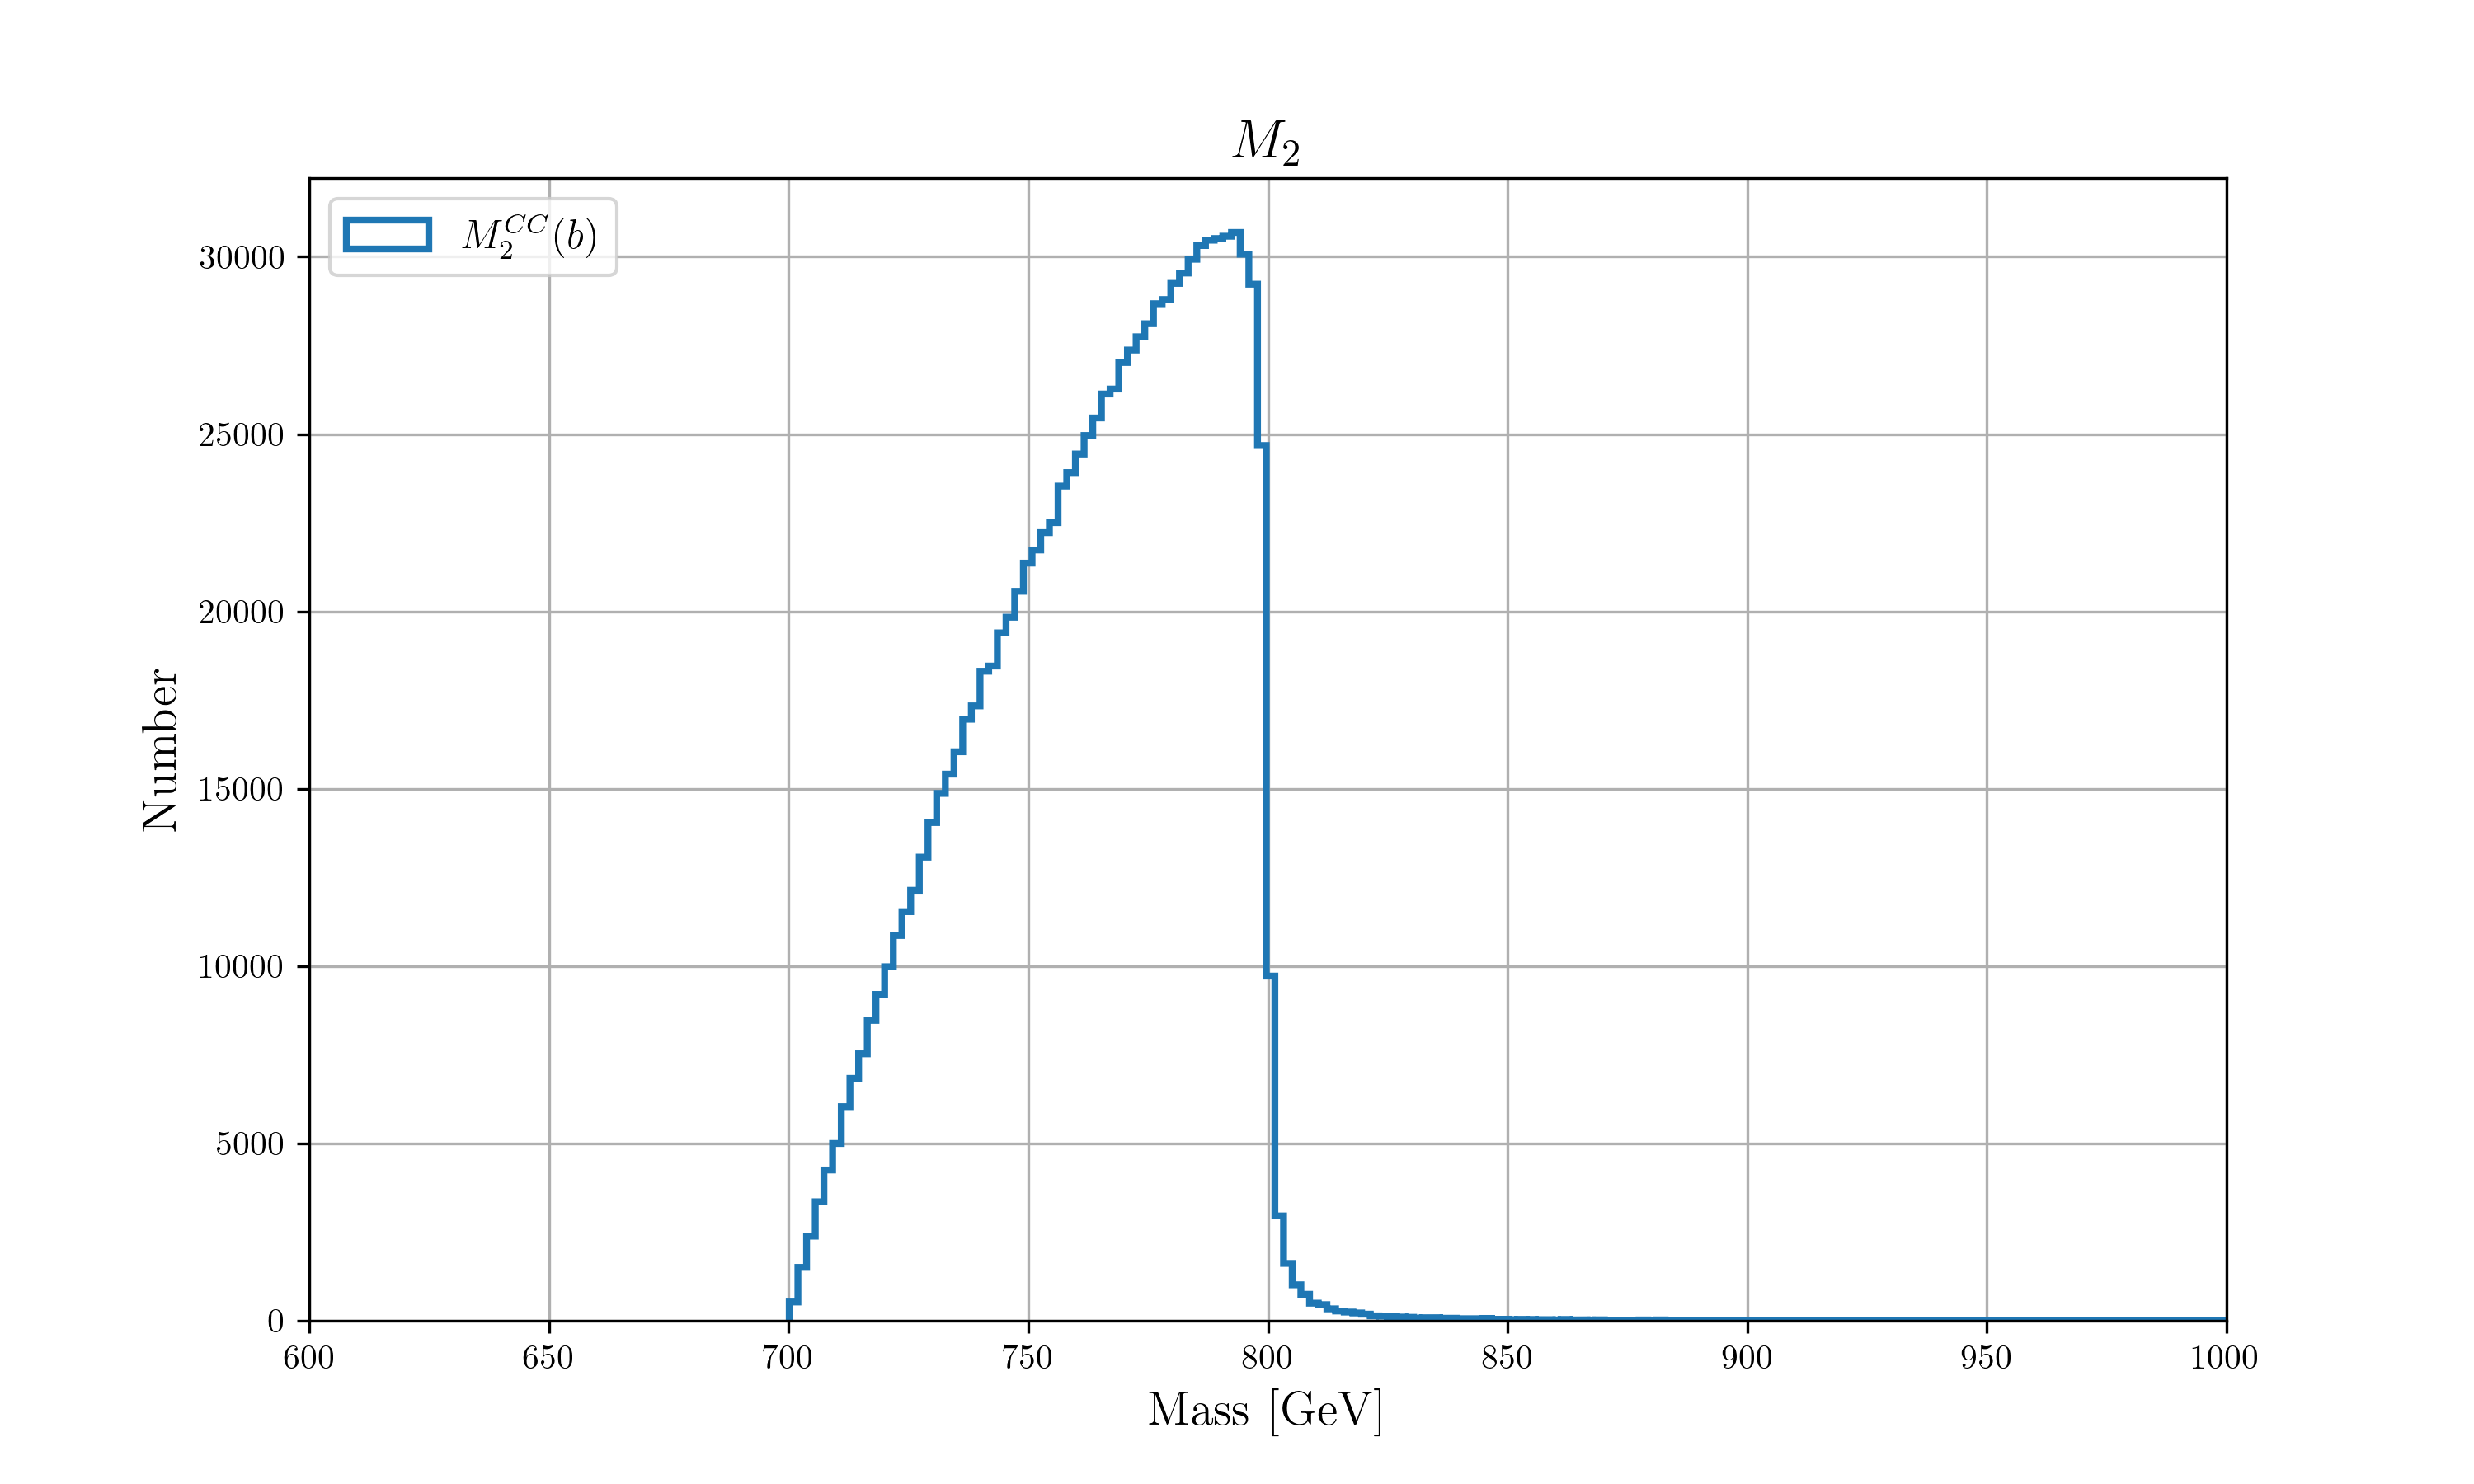

This chart was generated by the following Python code:
#from netCDF4 import Dataset, Variable
import numpy as np
import matplotlib.pyplot as plt

# Open the netCDF file
#nc = Dataset('./data/m2ccb.nc')
#var = nc.variables
#m2ccb = np.array(var['data'][:])

m2ccb = np.loadtxt('./data/m2ccb.dat')

# Use latex
plt.rc('text', usetex=True)
plt.rc('font', family='serif')

# Prepare Plot
plt.figure(figsize=(10,6), dpi=150)
plt.title(r"$M_2$", fontsize=16)
plt.xlabel(r'Mass [GeV]', fontsize=14)
plt.ylabel(r'Number', fontsize=14)

# Plot with Legends
plt.hist(m2ccb, bins=2000, label=r'$M_2^{CC}(b)$', histtype='step', linewidth=2)

# Other options
plt.xlim(left=600, right=1000)
plt.legend(fontsize=12)
plt.grid()
plt.savefig("m2ccb_hist.png", dpi=300)
